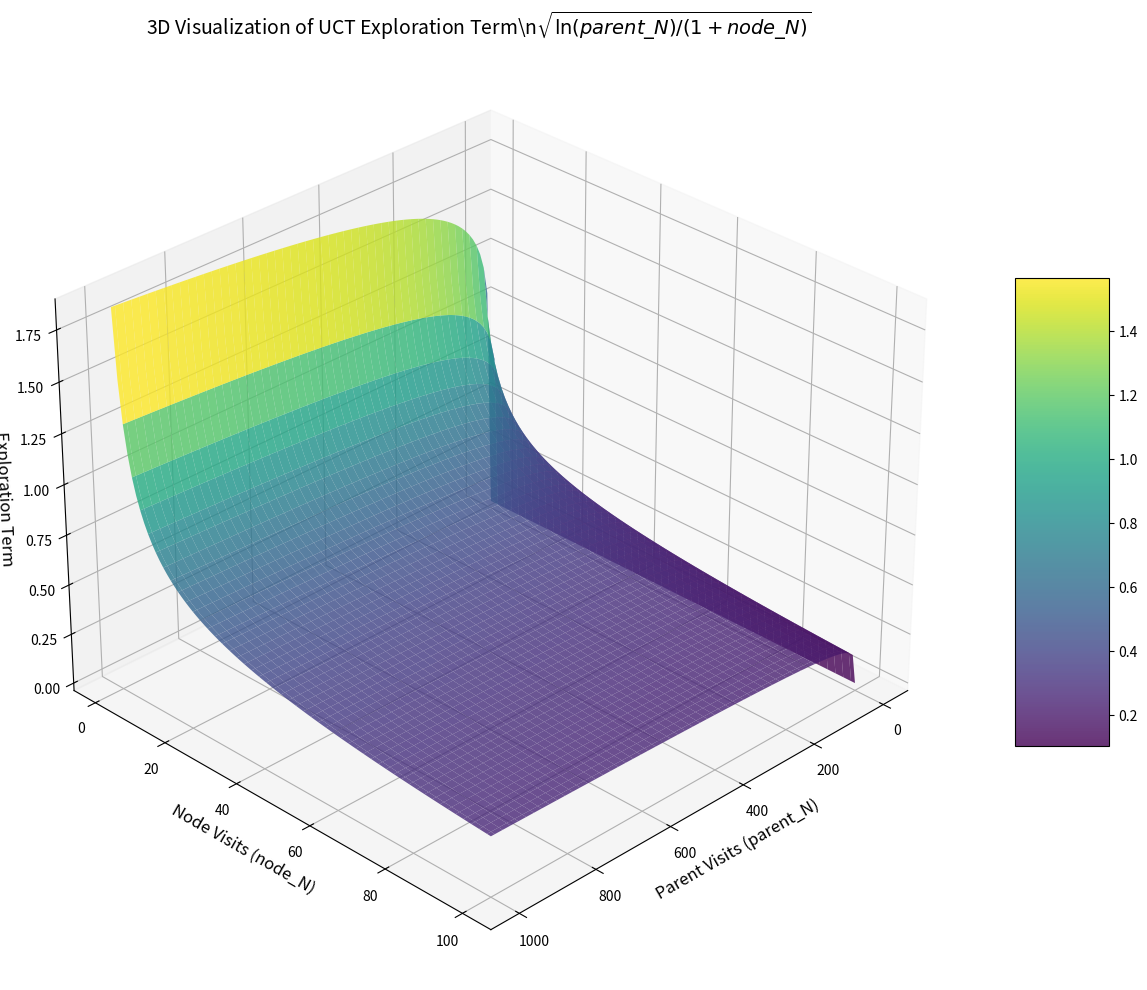

Write Python code to recreate this figure.
import numpy as np
import matplotlib.pyplot as plt
from math import log, sqrt
from mpl_toolkits.mplot3d import Axes3D

def calculate_exploration_term(parent_N, node_N):
    """Calculate UCT exploration term: sqrt(ln(parent_N) / (1 + node_N))"""
    return np.sqrt(np.log(parent_N) / (1 + node_N))

def plot_3d_exploration():
    # Create data range
    parent_N_range = np.linspace(1, 1000, 100)  # Parent node visit count from 1 to 1000
    node_N_range = np.linspace(1, 100, 100)     # Child node visit count from 1 to 100
    parent_N, node_N = np.meshgrid(parent_N_range, node_N_range)
    
    # Calculate exploration term
    exploration = calculate_exploration_term(parent_N, node_N)
    
    # Create 3D plot
    fig = plt.figure(figsize=(14, 10))
    ax = fig.add_subplot(111, projection='3d')
    
    # Plot surface
    surf = ax.plot_surface(
        parent_N, node_N, exploration,
        cmap='viridis',
        edgecolor='none',
        alpha=0.8
    )
    
    # Set labels and title
    ax.set_xlabel('Parent Visits (parent_N)', fontsize=12)
    ax.set_ylabel('Node Visits (node_N)', fontsize=12)
    ax.set_zlabel('Exploration Term', fontsize=12)
    ax.set_title('3D Visualization of UCT Exploration Term\\n$\sqrt{\ln(parent\_N)/(1+node\_N)}$', fontsize=14)
    
    # Add color bar
    fig.colorbar(surf, shrink=0.5, aspect=5)
    
    # Adjust view
    ax.view_init(elev=30, azim=45)
    
    plt.tight_layout()
    plt.show()

if __name__ == "__main__":
    plot_3d_exploration()